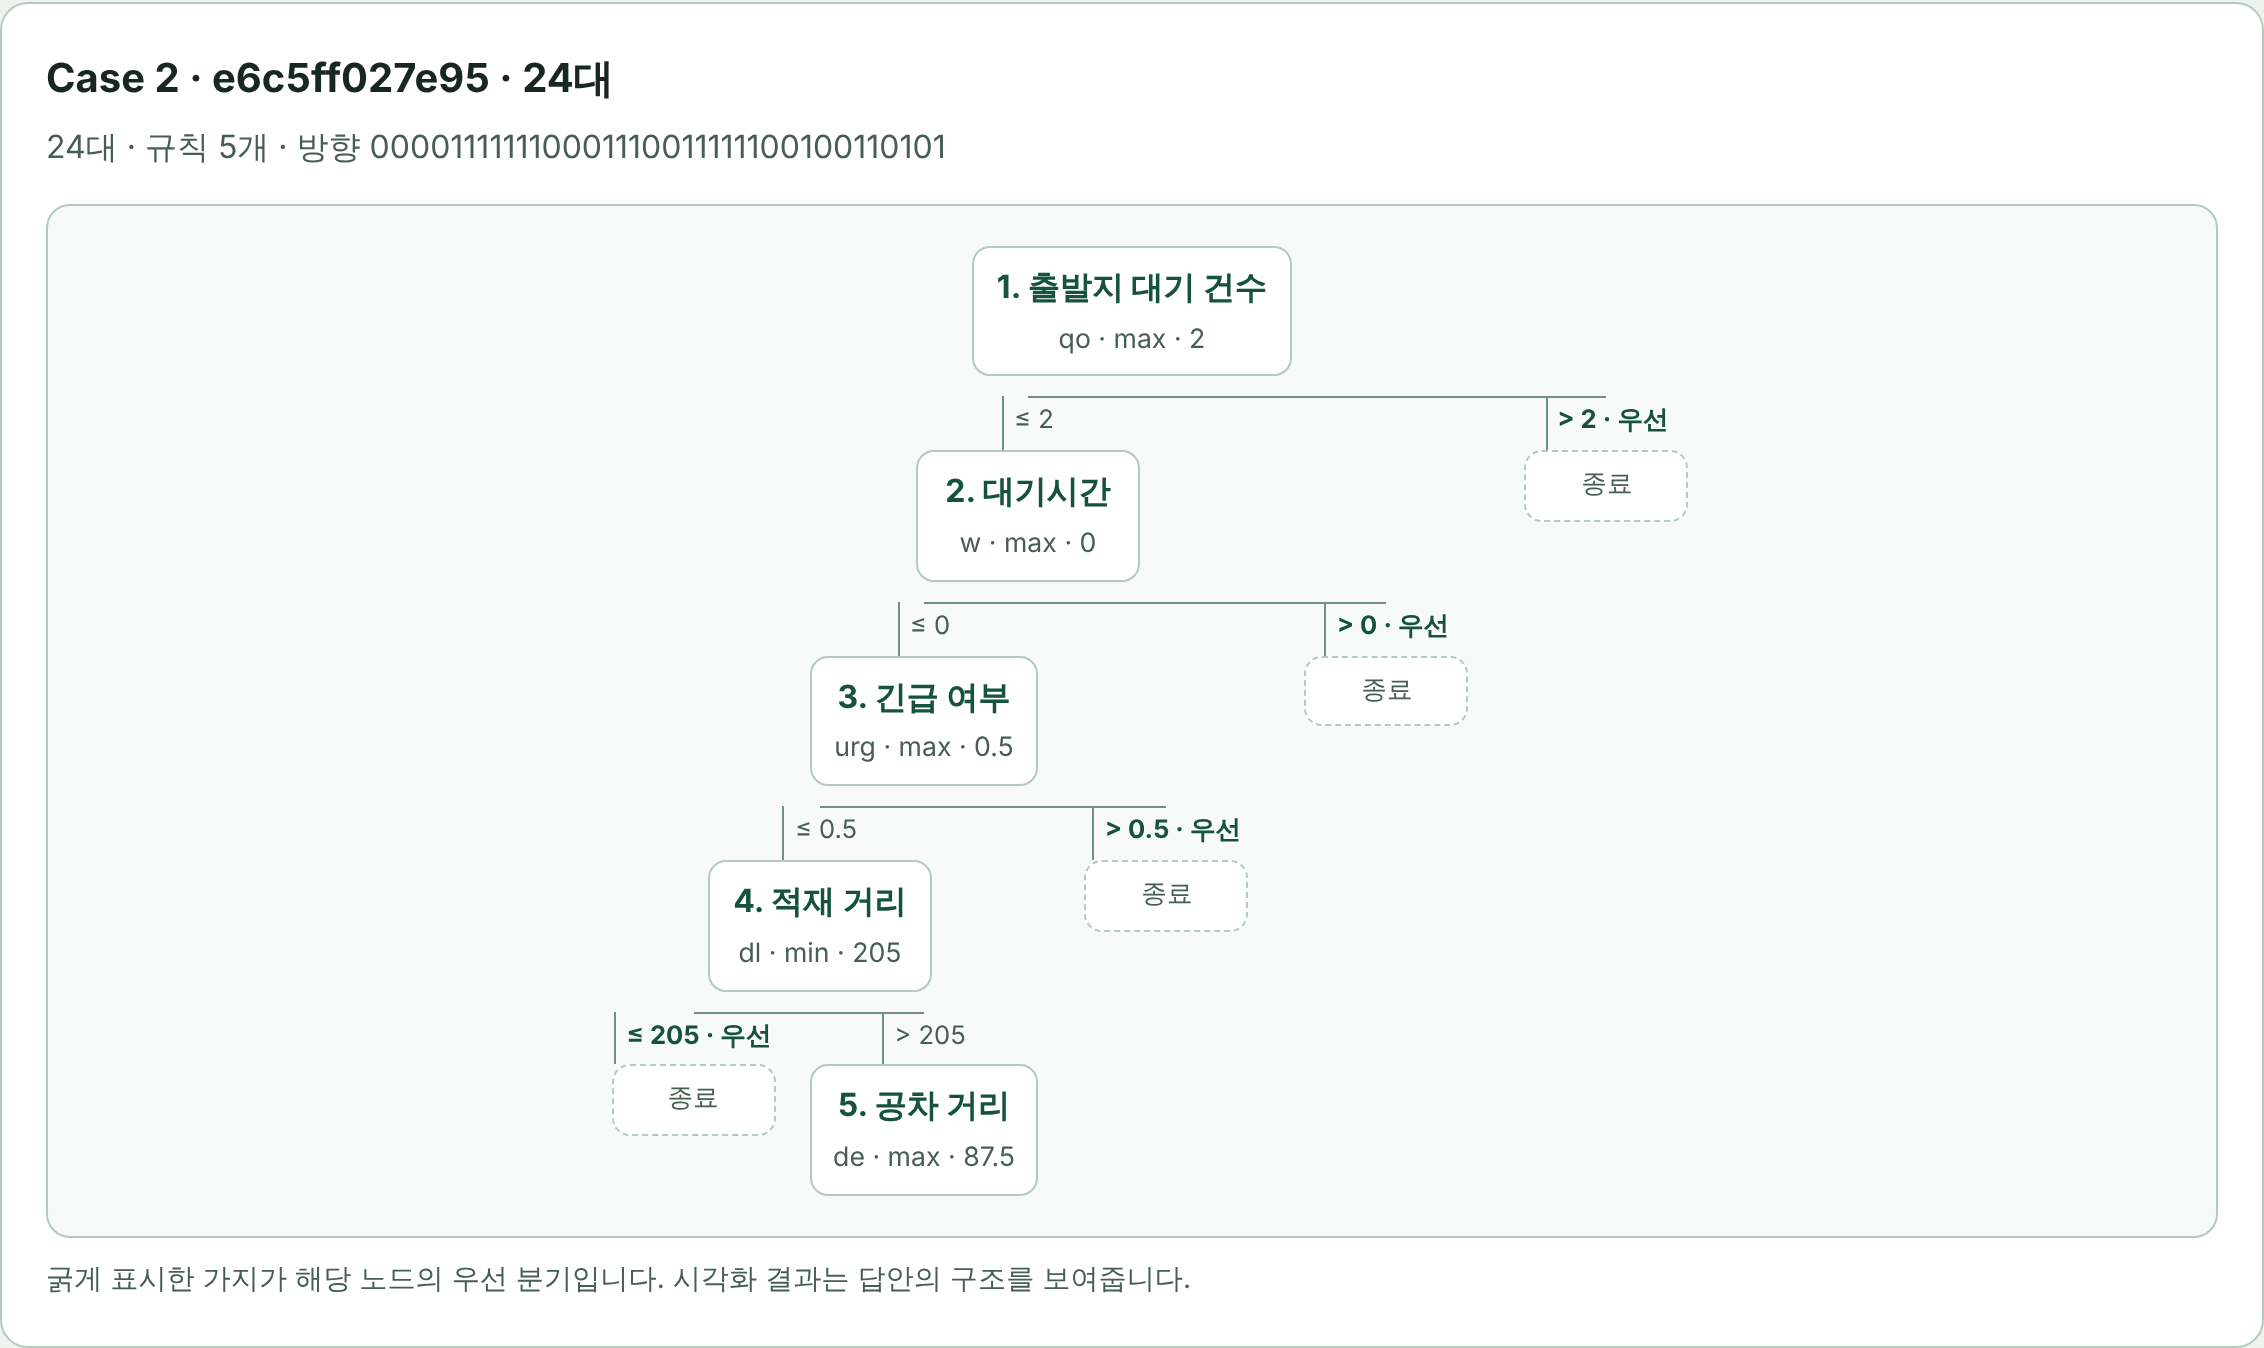

The table this chart was drawn from, first rows:
dir, 000011111110001110011111100100110101
fleet, 24
key, 1, qo, max, 2, 2, 0
key, 2, w, max, 0, 3, 0
key, 3, urg, max, 0.5, 4, 0
key, 4, dl, min, 205, 0, 5
key, 5, de, max, 87.5, 0, 0
